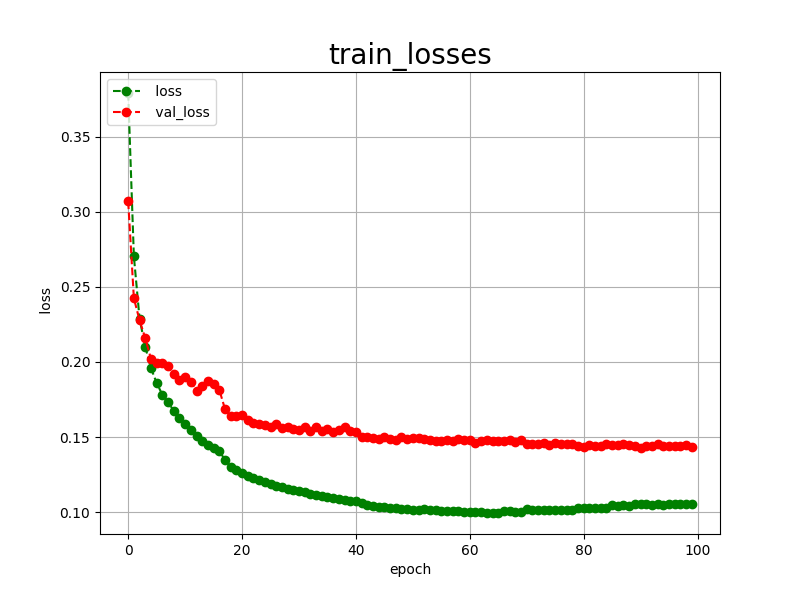

Source data for this figure (header and first rows):
epoch, loss, val_loss
0, 0.3791, 0.3069
1, 0.2703, 0.2424
2, 0.2288, 0.2277
3, 0.2100, 0.2158
4, 0.1959, 0.2021
5, 0.1860, 0.1993
6, 0.1782, 0.1990
7, 0.1731, 0.1975
8, 0.1676, 0.1921
9, 0.1628, 0.1878
10, 0.1584, 0.1901
11, 0.1549, 0.1869
12, 0.1508, 0.1804
13, 0.1475, 0.1842
14, 0.1449, 0.1870
15, 0.1425, 0.1854
16, 0.1407, 0.1815
17, 0.1348, 0.1687
18, 0.1303, 0.1638
19, 0.1279, 0.1641
20, 0.1260, 0.1644
21, 0.1243, 0.1614
22, 0.1227, 0.1595
23, 0.1213, 0.1586
24, 0.1200, 0.1579
25, 0.1188, 0.1567
26, 0.1176, 0.1584
27, 0.1166, 0.1562
28, 0.1157, 0.1565
29, 0.1147, 0.1556
30, 0.1140, 0.1544
31, 0.1131, 0.1564
32, 0.1122, 0.1542
33, 0.1114, 0.1565
34, 0.1108, 0.1540
35, 0.1100, 0.1551
36, 0.1094, 0.1535
37, 0.1088, 0.1549
38, 0.1082, 0.1564
39, 0.1076, 0.1541
40, 0.1071, 0.1535
41, 0.1061, 0.1501
42, 0.1048, 0.1499
43, 0.1042, 0.1493
44, 0.1037, 0.1490
45, 0.1033, 0.1502
46, 0.1029, 0.1489
47, 0.1025, 0.1482
48, 0.1022, 0.1501
49, 0.1018, 0.1488
50, 0.1016, 0.1494
51, 0.1013, 0.1495
52, 0.1018, 0.1485
53, 0.1014, 0.1477
54, 0.1011, 0.1476
55, 0.1009, 0.1475
56, 0.1007, 0.1480
57, 0.1005, 0.1473
58, 0.1004, 0.1486
59, 0.1002, 0.1481
... 40 more rows
